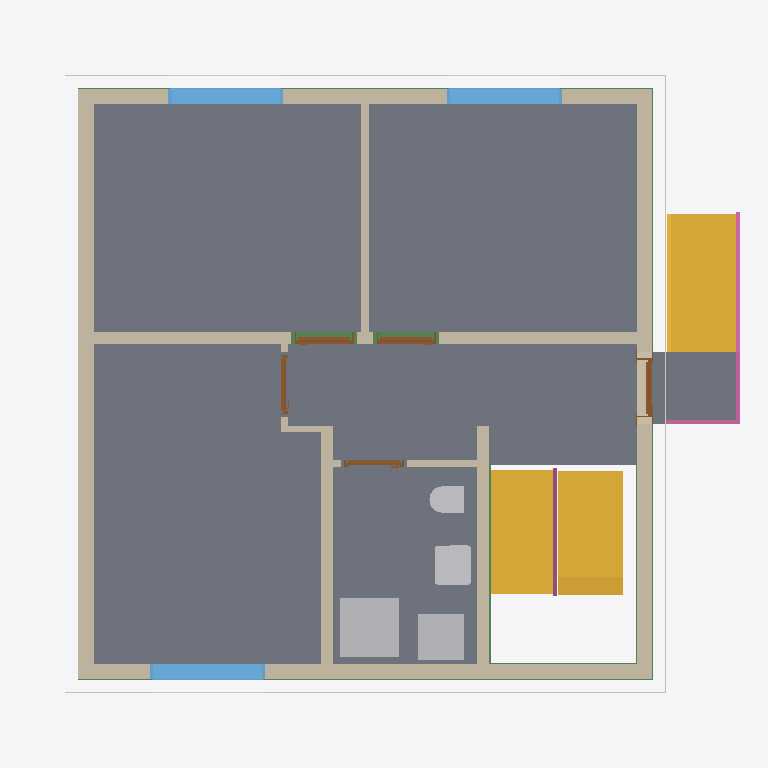
Plan cut of the same IFC building model at storey 'Facades' (level 0.00 m, cut at 1.40 m), seen from above with north up, elements coloured by IFC class: 11 walls (beige), 9 slabs (grey), 5 beams (green), 5 doors (brown), 4 other elements (light grey), 4 coverings (cream), 3 stairs (yellow), 3 windows (light blue), 2 railings (pink). Cut surfaces are drawn darker.
Extent 10.8 m × 9.8 m × 13.0 m (x, y, z). Storeys (16): Foundation at -3.21 m; Basement at -2.56 m; Basement ceiling at -0.21 m; Ground floor at 0.00 m; Facades at 0.00 m; Rainwater drainage at 0.00 m; Ceiling at 2.85 m; Upper floor at 3.06 m; Roof - Thermal insulation under rafters at 3.06 m; Roof - Vapour barrier at 3.06 m; Roof - Gypsum plasterboard at 3.06 m; Roof - MDF at 3.06 m; Roof - Roofing underlay at 3.06 m; Roof - Counter-battens at 3.06 m; Roof - Tile battens at 3.06 m; Roof - Roof tiles at 3.06 m. Elements (318): 163 IfcBeam, 42 IfcSlab, 32 IfcWall, 22 IfcBuildingElementProxy, 10 IfcFurniture, 9 IfcDoor, 8 IfcCovering, 8 IfcFooting, 7 IfcWindow, 5 IfcSanitaryTerminal, 5 IfcStair, 4 IfcRailing.

HEADER;
FILE_DESCRIPTION(('ViewDefinition[DesignTransferView]'),'2;1');
FILE_NAME('/dev/null','2026-11-10T10:05:25+01:00',(''),(''),'IfcOpenShell 0.8.5','IfcOpenShell 0.8.5','Nobody');
FILE_SCHEMA(('IFC4'));
ENDSEC;
DATA;
#1=IFCPROJECT('3$BIpa7pr1$BWoapqp20yP',$,'House 2',$,$,$,$,(#10,#15),#5);
#19=IFCSITE('0RqG$CQuDDKhF_hDedHf32',$,'Site',$,$,#27,$,$,$,$,$,$,$,$);
#20=IFCBUILDING('38gtt_VCH6qxQTBpf5jrCo',$,'House 2',$,$,#32,$,$,$,$,$,$);
#33=IFCBUILDINGSTOREY('1OJoIS7srC1vMn4T2TbhkZ',$,'Foundation',$,$,#39,$,$,$,-3.21);
#40=IFCBUILDINGSTOREY('2NLFTNZJT9d9hPhNfrsdwe',$,'Basement',$,$,#45,$,$,$,-2.56);
#46=IFCBUILDINGSTOREY('1ntNsdkaLA$uHkwpLFQeoA',$,'Basement ceiling',$,$,#51,$,$,$,-0.21);
#52=IFCBUILDINGSTOREY('2dK5ieUTrAn97hbHKCs_VX',$,'Ground floor',$,$,#57,$,$,$,0.0);
#58=IFCBUILDINGSTOREY('0hfz_ZyWXBBuqxCH7Gf7Mg',$,'Ceiling',$,$,#63,$,$,$,2.845);
#64=IFCBUILDINGSTOREY('2v2oTAGmn7ivq4Msd220$E',$,'Upper floor',$,$,#69,$,$,$,3.055);
#24706=IFCBUILDINGSTOREY('04H912idr6WvDbfN0kTadV',$,'Roof - Thermal insulation under rafters','Visibility container for Thermal insulation under rafters','ROOF_LAYER',#24711,$,$,$,3.055);
#24712=IFCBUILDINGSTOREY('36JWbGNxj5IuuIwEJZXXjz',$,'Roof - Vapour barrier','Visibility container for Vapour barrier','ROOF_LAYER',#24717,$,$,$,3.055);
#24718=IFCBUILDINGSTOREY('15o1d3QOzFPB2Wf6yXgThu',$,'Roof - Gypsum plasterboard','Visibility container for Gypsum plasterboard','ROOF_LAYER',#24723,$,$,$,3.055);
#24724=IFCBUILDINGSTOREY('0OY3HhvS1EcuhrKX9R9D4C',$,'Roof - MDF','Visibility container for MDF','ROOF_LAYER',#24729,$,$,$,3.055);
#24730=IFCBUILDINGSTOREY('1BpoRdKTvEUAIQX$pXuKNK',$,'Roof - Roofing underlay','Visibility container for Roofing underlay','ROOF_LAYER',#24735,$,$,$,3.055);
#24736=IFCBUILDINGSTOREY('2jrHu71xf388QQkOz3lqnd',$,'Roof - Counter-battens','Visibility container for Counter-battens','ROOF_LAYER',#24741,$,$,$,3.055);
#24742=IFCBUILDINGSTOREY('2a4sxfp0n30hVgk80VbpqM',$,'Roof - Tile battens','Visibility container for Tile battens','ROOF_LAYER',#24747,$,$,$,3.055);
#24748=IFCBUILDINGSTOREY('3dP4Wa_2X03gGi9mH7C_Gs',$,'Roof - Roof tiles','Visibility container for Roof tiles','ROOF_LAYER',#24753,$,$,$,3.055);
#34448=IFCBUILDINGSTOREY('0FdoRD5nD79xrnZuOjgM1P',$,'Facades','Visibility container for grey/white facades and timber roof-edge boards','FACADE_LAYER',#34453,$,$,$,0.0);
#34605=IFCBUILDINGSTOREY('3Pb_U82p11kAlQ$0MVm2yB',$,'Rainwater drainage','Roof gutters without downpipes',$,#34610,$,$,$,0.0);
#2501=IFCSLAB('2mpywBTdz1kh6a0qeXOY0a',$,'Pokoj 3',$,$,#2506,#2513,$,$);
#2468=IFCSLAB('0Qyn_zNXf25gfF9_8_RPlK',$,'Pokoj 2',$,$,#2473,#2480,$,$);
#2425=IFCSLAB('3T5Uw30FLAt9kvZpYoByTM',$,'Pokoj 1',$,$,#2430,#2437,$,$);
#2534=IFCSLAB('15Jln3IJnB6BABIvuq5HuP',$,'Chodba',$,$,#2539,#2546,$,$);
#2567=IFCSLAB('0UkdvRxjv8EOlU$fdMW7Zh',$,'Koupelna',$,$,#2572,#2579,$,$);
#3634=IFCSTAIR('1WuxffRin0tA7xLWwplwpK',$,'Entrance stair',$,$,#3641,$,$,.STRAIGHT_RUN_STAIR.);
#176=IFCWALL('1G41tEg_D5zeJGXnl8w5T6',$,'Wall 4',$,$,#185,#196,$,$);
#3291=IFCSTAIR('0p6ztrabr9lPpIg6KVuwG_',$,'Lower stair flight',$,$,#3298,$,$,.STRAIGHT_RUN_STAIR.);
#126=IFCWALL('0o4a7lLEHCmhPJSoZTmQT4',$,'Wall 2',$,$,#135,#146,$,$);
#4228=IFCSTAIR('2RRtqmY9z5GAE13OdbWdoL',$,'Basement upper stair flight',$,$,#4235,$,$,.STRAIGHT_RUN_STAIR.);
#99=IFCWALL('18BLHuMeL0FuhTBuwRatvi',$,'Wall 1',$,$,#110,#121,$,$);
#3714=IFCSLAB('1$F1ijL6n3aRB49HomLsAu',$,'Entrance landing',$,$,#3719,#3726,$,.LANDING.);
#151=IFCWALL('35bPxZ1xj1GvQrGGuvwSX3',$,'Wall 3',$,$,#160,#171,$,$);
#201=IFCWALL('2HIHevoI94ReFTW_QHZmr_',$,'Wall 5',$,$,#211,#222,$,$);
#3199=IFCSANITARYTERMINAL('0Lyil3SHzAtwE$VkbOTHZO',$,'Sprcha',$,$,#3220,#3208,$,$);
#253=IFCWALL('3TRxDOh8f9fRVyGLxJDKLs',$,'Hallway - Pokoj 3 lower wall',$,$,#262,#273,$,$);
#329=IFCWALL('2K4IBv_OH8TR2s1rchhHoX',$,'Stairway - hallway and bathroom wall',$,$,#338,#349,$,$);
#3221=IFCFURNITURE('1lMBZxSHnEYOxfrNeuGfP2',$,'Zásobník?TUV',$,'Zásobník?TUV',#3226,#3233,$,.USERDEFINED.);
#2621=IFCWINDOW('1KIMRhVKj1mBDMwIGqAHo6',$,'Pokoj 1 window',$,$,#2698,#2622,$,1.3750000000000002,1.75,.WINDOW.,.SINGLE_PANEL.,$);
#2717=IFCWINDOW('1s4JcGA1jDM8nkKogYATBO',$,'Pokoj 2 window',$,$,#2794,#2718,$,1.3750000000000002,1.75,.WINDOW.,.SINGLE_PANEL.,$);
#2813=IFCWINDOW('34HsMry$HCihpKTQTTLaa4',$,'Pokoj 3 window',$,$,#2890,#2814,$,1.3750000000000002,1.75,.WINDOW.,.SINGLE_PANEL.,$);
#227=IFCWALL('1cvsOVV090JfvxxAv3OtNk',$,'Wall 6',$,$,#237,#248,$,$);
#3137=IFCSANITARYTERMINAL('1b4fScbV1BlQDepzlX$SNw',$,'Umyvadlo',$,$,#3158,#3146,$,$);
#3728=IFCRAILING('3Z7rOruVT2weuRuHJOAhUY',$,'Entrance stair and landing railing',$,$,#3733,#4115,$,.GUARDRAIL.);
#3067=IFCSANITARYTERMINAL('1T4cBeea12rgJjJx90Qb3t',$,'WC',$,$,#3088,#3076,$,$);
#17787=IFCSLAB('26BXwAyTr9D8Q4Ee1ohNI2',$,'Basement ceiling - Chodba',$,$,#17792,#17796,$,.FLOOR.);
#30435=IFCBEAM('1SUP4vf0H6Zwx5XgcYy9if',$,'Ring beam 5',$,'Ring beam',#30440,#30449,$,.BEAM.);
#30048=IFCBEAM('0nTVYoBVrAD92D0kHmPQWP',$,'Ring beam 2',$,'Ring beam',#30053,#30062,$,.BEAM.);
#29918=IFCBEAM('3KNAarq0r0QQWVAsnEjvor',$,'Ring beam 1',$,'Ring beam',#29923,#29932,$,.BEAM.);
#33448=IFCCOVERING('1zBDQZjjb1MBhB1cMpI7H2',$,'Street facade - white',$,'FACADE_CLADDING',#34554,#33481,$,.CLADDING.);
#33593=IFCCOVERING('1VmYZ18pT3ZPwzED$GVFwN',$,'Garden facade - white',$,'FACADE_CLADDING',#34559,#33626,$,.CLADDING.);
#354=IFCWALL('2FBJZIuVH449N8QN2eoVWx',$,'Hallway - bathroom SDK wall',$,$,#363,#374,$,$);
#33843=IFCCOVERING('2rTa7FZkX1a80zoXe67vqv',$,'West facade - white',$,'FACADE_CLADDING',#34464,#33876,$,.CLADDING.);
#4277=IFCRAILING('2yVby$Vhv5WwaV1PmyABCg',$,'Basement stair flight railing',$,$,#4282,#4468,$,.GUARDRAIL.);
#469=IFCDOOR('1mdaZtBjP5mwkX0FMnNdgY',$,'Entrance door',$,$,#589,#480,$,2.125,0.9,.DOOR.,.SINGLE_SWING_RIGHT.,$);
#783=IFCDOOR('19rU$9jw59ERNnizBe7fgA',$,'Pokoj 2 door',$,$,#903,#794,$,2.33,0.9,.DOOR.,.SINGLE_SWING_LEFT.,$);
#626=IFCDOOR('1gl4BWhr900eHDka4KZJfL',$,'Pokoj 1 door',$,$,#746,#637,$,2.33,0.9,.DOOR.,.SINGLE_SWING_RIGHT.,$);
#30822=IFCBEAM('0kEWEEsub3b9I0tYPG7V8o',$,'Ring beam 8',$,'Ring beam',#30827,#30836,$,.BEAM.);
#30177=IFCBEAM('3BYfglcbf0xeVsNHNzgt$y',$,'Ring beam 3',$,'Ring beam',#30182,#30191,$,.BEAM.);
#1097=IFCDOOR('2nKhq6Rgz3rgbF8bG4h74q',$,'Koupelna door',$,$,#1217,#1108,$,2.33,0.9,.DOOR.,.SINGLE_SWING_LEFT.,$);
#940=IFCDOOR('2NXiPB3N998QNCV60QE$Qq',$,'Pokoj 3 door',$,$,#1060,#951,$,2.33,0.9,.DOOR.,.SINGLE_SWING_RIGHT.,$);
#278=IFCWALL('03A1O64f17xekymdySOxAP',$,'Hallway - Pokoj 3 wall return',$,$,#288,#299,$,$);
#16983=IFCSLAB('2dK15E6MTAv9N12cY5Ce_S',$,'Basement ceiling - Pokoj 3 garden part',$,$,#16988,#16992,$,.FLOOR.);
#304=IFCWALL('1jkdPcOH16xwQFj8Odg22k',$,'Hallway - Pokoj 3 upper wall',$,$,#313,#324,$,$);
#18997=IFCSLAB('0yXVLczST2_Q8z8YQbBJho',$,'Basement ceiling - Koupelna',$,$,#19002,#19006,$,.FLOOR.);
#33807=IFCCOVERING('2UsZdqJYr28BMpGk6nz$OP',$,'West facade - grey perimeter',$,'FACADE_CLADDING',#34534,#33823,$,.CLADDING.);
ENDSEC;
